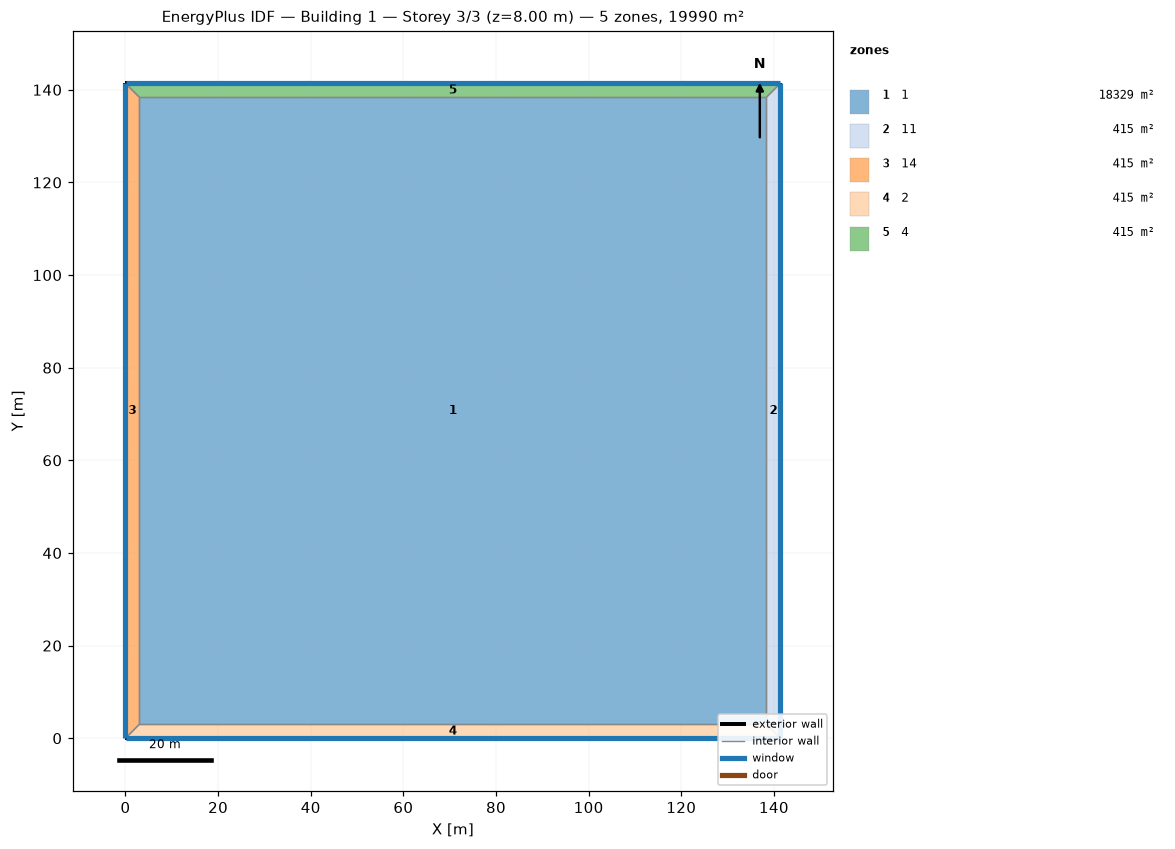
=== STOREY PLAN SPEC (per zone: floor XY polygon, exterior-wall plan segments, windows/doors) ===
zone 1: 1  (18329.4 m²)
  floor: (3.00, 3.00) (3.00, 138.39) (138.39, 138.39) (138.39, 3.00)
  interior walls: 4
zone 2: 11  (415.2 m²)
  floor: (141.39, 141.39) (141.39, 0.00) (138.39, 3.00) (138.39, 138.39)
  exterior wall: (141.39, 0.00) – (141.39, 141.39)  [141.4 m]
    window: (141.39, 0.03) – (141.39, 141.36)  [79.2 m²]
  interior walls: 3
zone 3: 14  (415.2 m²)
  floor: (0.00, 0.00) (0.00, 141.39) (3.00, 138.39) (3.00, 3.00)
  exterior wall: (0.00, 141.39) – (0.00, 0.00)  [141.4 m]
    window: (0.00, 141.36) – (0.00, 0.03)  [79.2 m²]
  interior walls: 3
zone 4: 2  (415.2 m²)
  floor: (141.39, 0.00) (0.00, 0.00) (3.00, 3.00) (138.39, 3.00)
  exterior wall: (0.00, 0.00) – (141.39, 0.00)  [141.4 m]
    window: (0.03, 0.00) – (141.36, 0.00)  [79.2 m²]
  interior walls: 3
zone 5: 4  (415.2 m²)
  floor: (0.00, 141.39) (141.39, 141.39) (138.39, 138.39) (3.00, 138.39)
  exterior wall: (141.39, 141.39) – (0.00, 141.39)  [141.4 m]
    window: (141.36, 141.39) – (0.03, 141.39)  [79.2 m²]
  interior walls: 3

=== DERIVED (storey summary) ===
Building: Building 1
Storey: 3 of 3  (floor level z = 8.00 m)
Storey gross floor area: 19990.0 m²
Zones on this storey: 5
  - 1: floor 18329.4 m²
  - 11: floor 415.2 m²; exterior wall 141.4 m (565.5 m²); 1 window(s) 79.2 m²; WWR 14.0%
  - 14: floor 415.2 m²; exterior wall 141.4 m (565.5 m²); 1 window(s) 79.2 m²; WWR 14.0%
  - 2: floor 415.2 m²; exterior wall 141.4 m (565.5 m²); 1 window(s) 79.2 m²; WWR 14.0%
  - 4: floor 415.2 m²; exterior wall 141.4 m (565.5 m²); 1 window(s) 79.2 m²; WWR 14.0%
Zone adjacency (shared interzone walls):
  - 1 ↔ 11
  - 1 ↔ 14
  - 1 ↔ 2
  - 1 ↔ 4
  - 11 ↔ 2
  - 11 ↔ 4
  - 14 ↔ 2
  - 14 ↔ 4